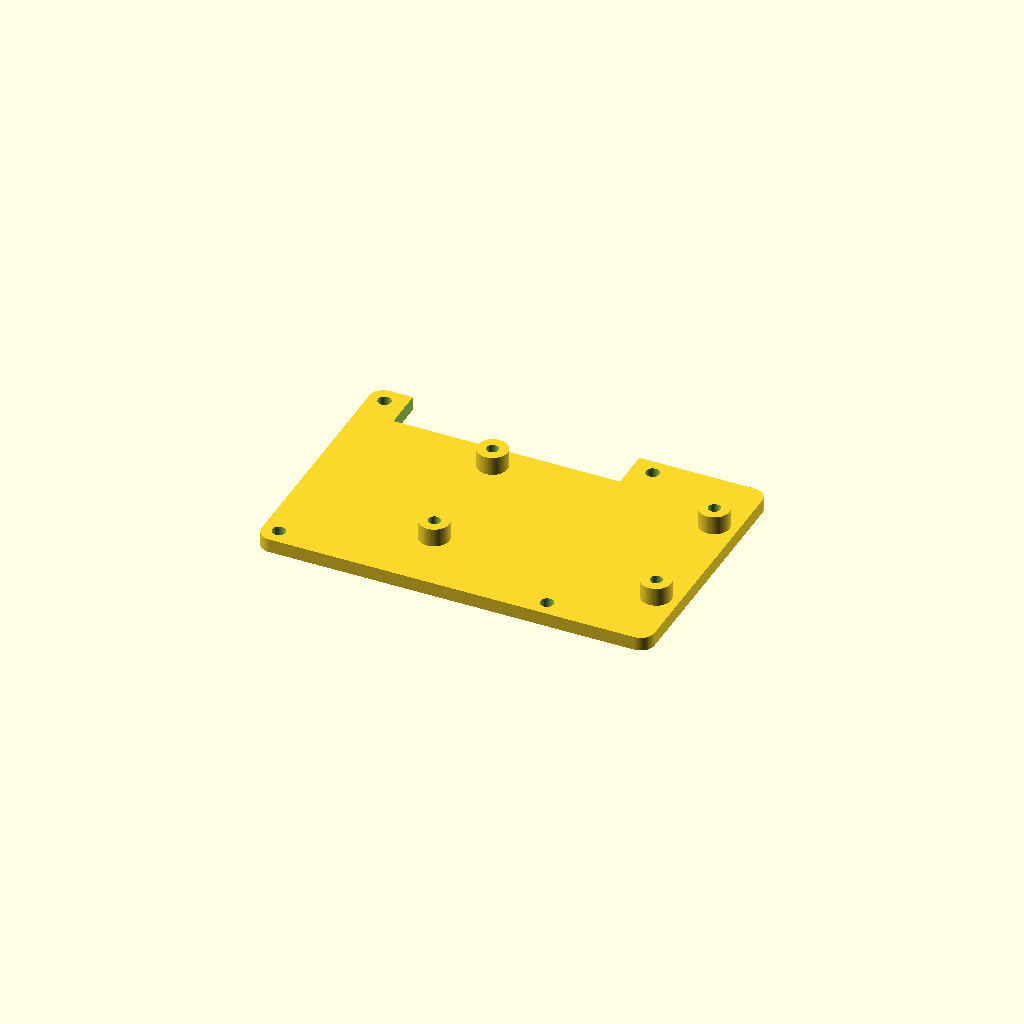
Cell 1: the model at its default parameters.
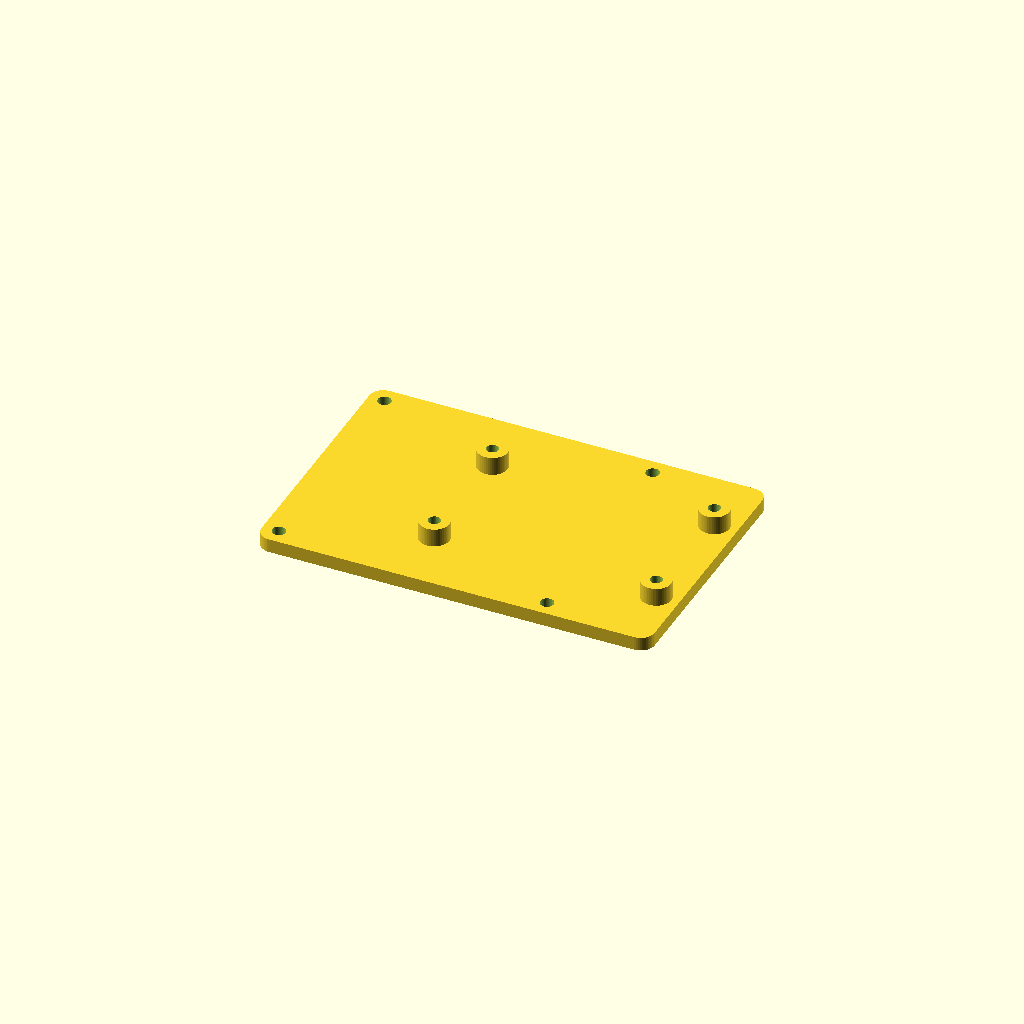
Cell 2: gpio_notch = false (everything else at default).
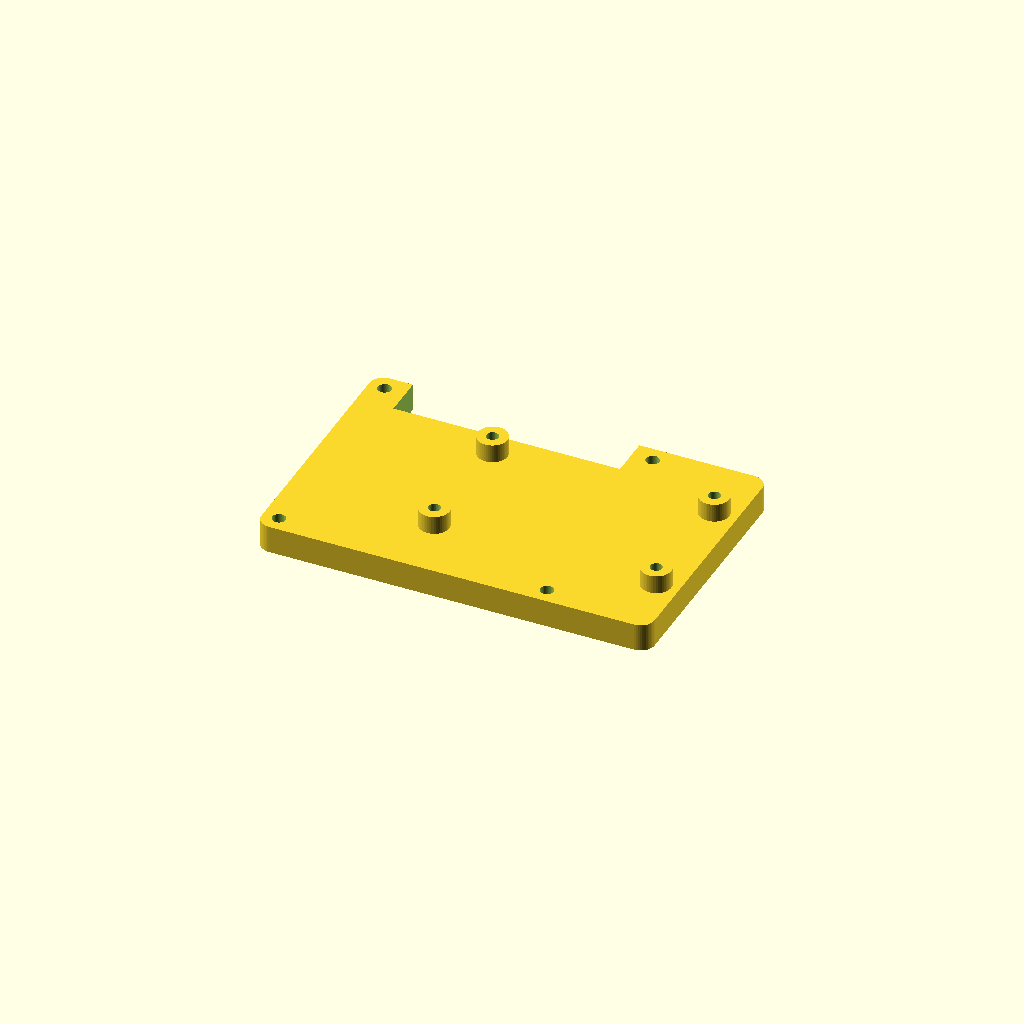
Cell 3: the same model with tray_thickness = 6.
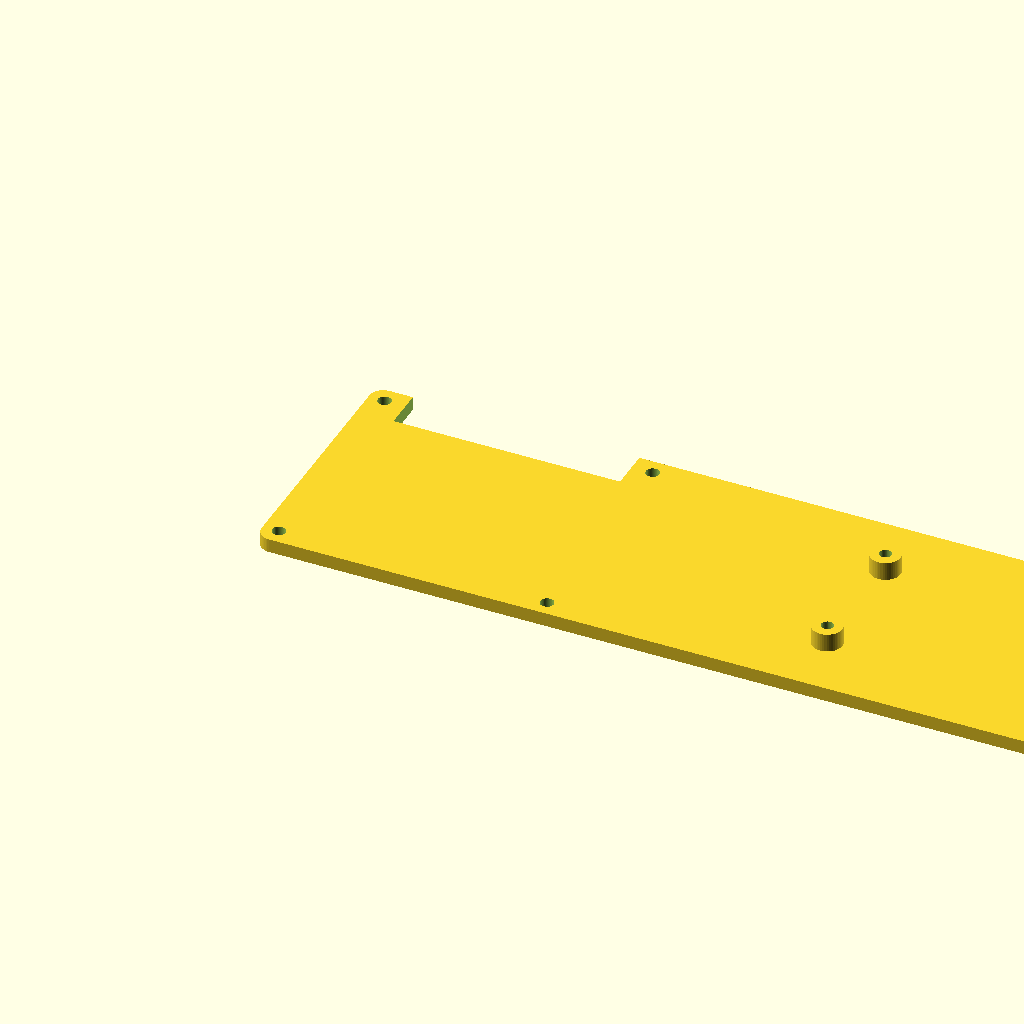
Cell 4 — pi_len set to 170, the other parameters unchanged.
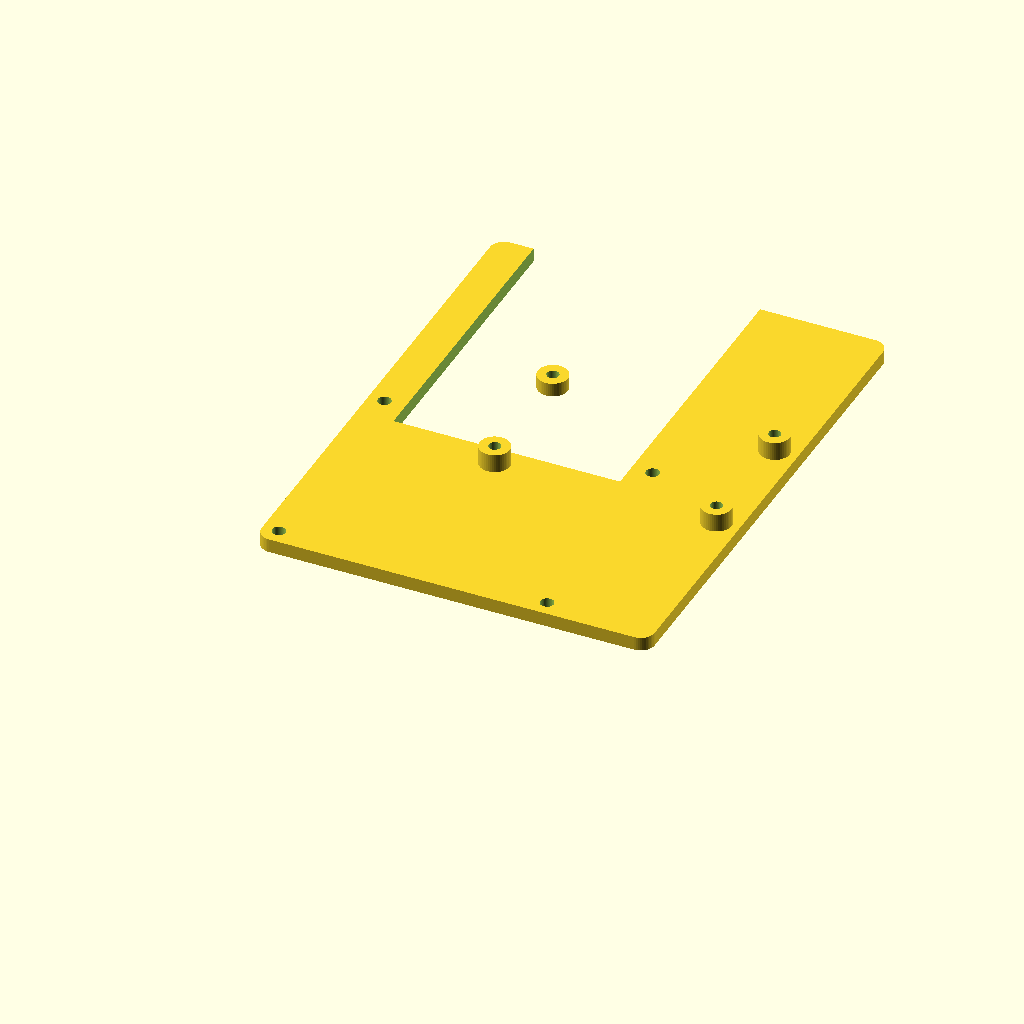
Cell 5 — pi_wid set to 112, the other parameters unchanged.
One fixed orthographic camera (rotation 55°, 0°, 25°; colour scheme Cornfield) for every cell.
Source of the model, pi4_enc28j60_tray.scad:
// SPDX-FileCopyrightText: 2026 contributors
// SPDX-License-Identifier: Apache-2.0

// Mounting tray for a Raspberry Pi 4: sits on four standoffs over the Pi's
// M2.5 holes and carries a generic blue ENC28J60 Ethernet module (HanRun
// HR911105A jack, 2x5 header, four ~3 mm corner holes).
//
// Coordinates match the Pi 4 mechanical drawing: origin at the board corner
// at the microSD end on the side away from the GPIO header, X along the 85 mm
// edge toward the USB/Ethernet end, Y along the 56 mm edge toward the GPIO
// header.

/* [Tray] */
tray_thickness = 3;
corner_radius  = 3;

/* [Raspberry Pi 4] */
pi_len         = 85;
pi_wid         = 56;
pi_hole_inset  = 3.5;  // hole centers 3.5 mm from the SD-card end and long edge
pi_hole_dx     = 58;   // official hole spacing
pi_hole_dy     = 49;
pi_screw_clear = 2.9;  // M2.5 clearance

/* [ENC28J60 module] */
// Measure your module with calipers and correct these -- the generic
// boards vary, and the hole spacing is not published anywhere reliable.
enc_len      = 56;     // along X (RJ45 end to header end)
enc_wid      = 34;
enc_hole_dx  = 48;     // center-to-center, along X
enc_hole_dy  = 27;     // center-to-center, along Y
enc_pilot    = 2.6;    // pilot for an M3 screw tapping into plastic
boss_dia     = 6.5;
boss_height  = 4;      // lifts the PCB so through-hole solder joints clear
enc_edge_gap = 1;      // RJ45 end of module to the tray's USB/Ethernet edge

/* [GPIO wire notch] */
gpio_notch    = true;
gpio_notch_x0 = 8;     // GPIO header spans roughly x = 7..58
gpio_notch_x1 = 57;
gpio_notch_y0 = 47;

$fn = 48;

// Module placed with its RJ45 toward the Pi's USB/Ethernet end, centered in Y.
enc_origin = [pi_len - enc_edge_gap - enc_len, (pi_wid - enc_wid) / 2];
enc_hole_c = enc_origin + [enc_len / 2, enc_wid / 2];

function pi_holes() = [
  for (i = [0, 1], j = [0, 1])
    [pi_hole_inset + i * pi_hole_dx, pi_hole_inset + j * pi_hole_dy]
];

function enc_holes() = [
  for (i = [-1, 1], j = [-1, 1])
    enc_hole_c + [i * enc_hole_dx / 2, j * enc_hole_dy / 2]
];

module rounded_plate(size, r, h) {
  linear_extrude(h)
    offset(r) offset(-r) square(size);
}

module tray() {
  difference() {
    union() {
      rounded_plate([pi_len, pi_wid], corner_radius, tray_thickness);
      for (p = enc_holes())
        translate(p) cylinder(d = boss_dia, h = tray_thickness + boss_height);
    }
    for (p = pi_holes())
      translate([p.x, p.y, -1])
        cylinder(d = pi_screw_clear, h = tray_thickness + 2);
    for (p = enc_holes())
      translate([p.x, p.y, -1])
        cylinder(d = enc_pilot, h = tray_thickness + boss_height + 2);
    if (gpio_notch)
      translate([gpio_notch_x0, gpio_notch_y0, -1])
        cube([gpio_notch_x1 - gpio_notch_x0, pi_wid, tray_thickness + 2]);
  }
}

// Fail the render if a parameter change makes parts collide.
assert(enc_origin.x >= 0, "ENC28J60 module overhangs the SD-card end");
for (e = enc_holes())
  assert(e.x + boss_dia / 2 <= pi_len && e.x - boss_dia / 2 >= 0 &&
         e.y + boss_dia / 2 <= pi_wid && e.y - boss_dia / 2 >= 0,
         str("ENC boss at ", e, " hangs off the tray; raise enc_edge_gap"));
for (e = enc_holes(), p = pi_holes())
  assert(norm(e - p) > boss_dia / 2 + 3,
         str("ENC boss at ", e, " collides with Pi standoff at ", p));

tray();
Parameter table extracted from the source (name, type, default, range or options):
tray_thickness: number, default 3
corner_radius: number, default 3
pi_len: number, default 85
pi_wid: number, default 56
pi_hole_inset: number, default 3.5
pi_hole_dx: number, default 58
pi_hole_dy: number, default 49
pi_screw_clear: number, default 2.9
enc_len: number, default 56
enc_wid: number, default 34
enc_hole_dx: number, default 48
enc_hole_dy: number, default 27
enc_pilot: number, default 2.6
boss_dia: number, default 6.5
boss_height: number, default 4
enc_edge_gap: number, default 1
gpio_notch: bool, default true
gpio_notch_x0: number, default 8
gpio_notch_x1: number, default 57
gpio_notch_y0: number, default 47
